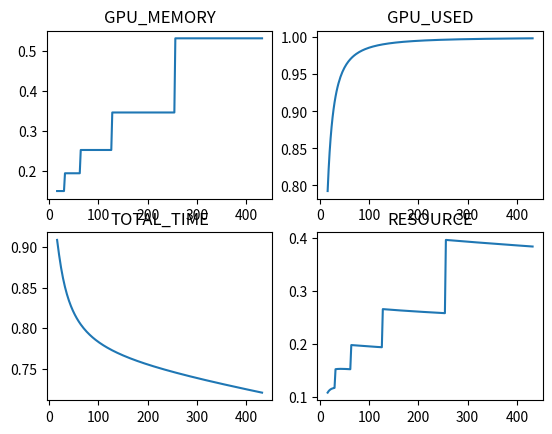

Here is the Python script that generated this plot:
import numpy as np
import math
import matplotlib.pyplot as plt

def gpu_memory(b):
    x = np.floor(np.log2(b))
    return 286.83 * x + 2.58 ** x

def gpu_used(b):
    return 1 - 1 / (math.e ** (1.1 * np.log2(b) - 3.06) + 1)

def step_time(b):
    return (0.87 * b + 7.02) / 1000

def train_steps(b):
    return (-98300 / ( b * b) + 30300 / b - 4.34) * 100

def draw_lines():
    b = np.array([ i * 2 for i in range(8, 217)])
    memory = gpu_memory(b)
    used = gpu_used(b)
    stept = step_time(b)
    steps = train_steps(b)

    plt.subplot(2,2,1)
    plt.plot(b, memory)
    
    plt.subplot(2,2,2)
    plt.plot(b, used)

    plt.subplot(2,2,3)
    plt.plot(b, stept)

    plt.subplot(2,2,4)
    plt.plot(b, steps)
    plt.show()

def find_the_batch_size():
    b = np.array([ i * 2 for i in range(8, 217)])
    memory = gpu_memory(b) / 8000 
    used = gpu_used(b)

    stept = step_time(b)
    steps = train_steps(b)
    total_time = stept * steps;

    total_time = total_time / (max(total_time) * 1.1)

    resource = memory * used * total_time

    print(min(resource), max(resource))

    plt.subplot(2,2,1)
    plt.plot(b, memory)
    plt.title("GPU_MEMORY")

    plt.subplot(2,2,2)
    plt.plot(b, used)
    plt.title("GPU_USED")

    plt.subplot(2,2,3)
    plt.plot(b, total_time)
    plt.title("TOTAL_TIME")

    plt.subplot(2,2,4)
    plt.plot(b, resource)
    plt.title("RESOURCE")
    plt.show()

if __name__ == "__main__":
    # draw_lines()
    find_the_batch_size()